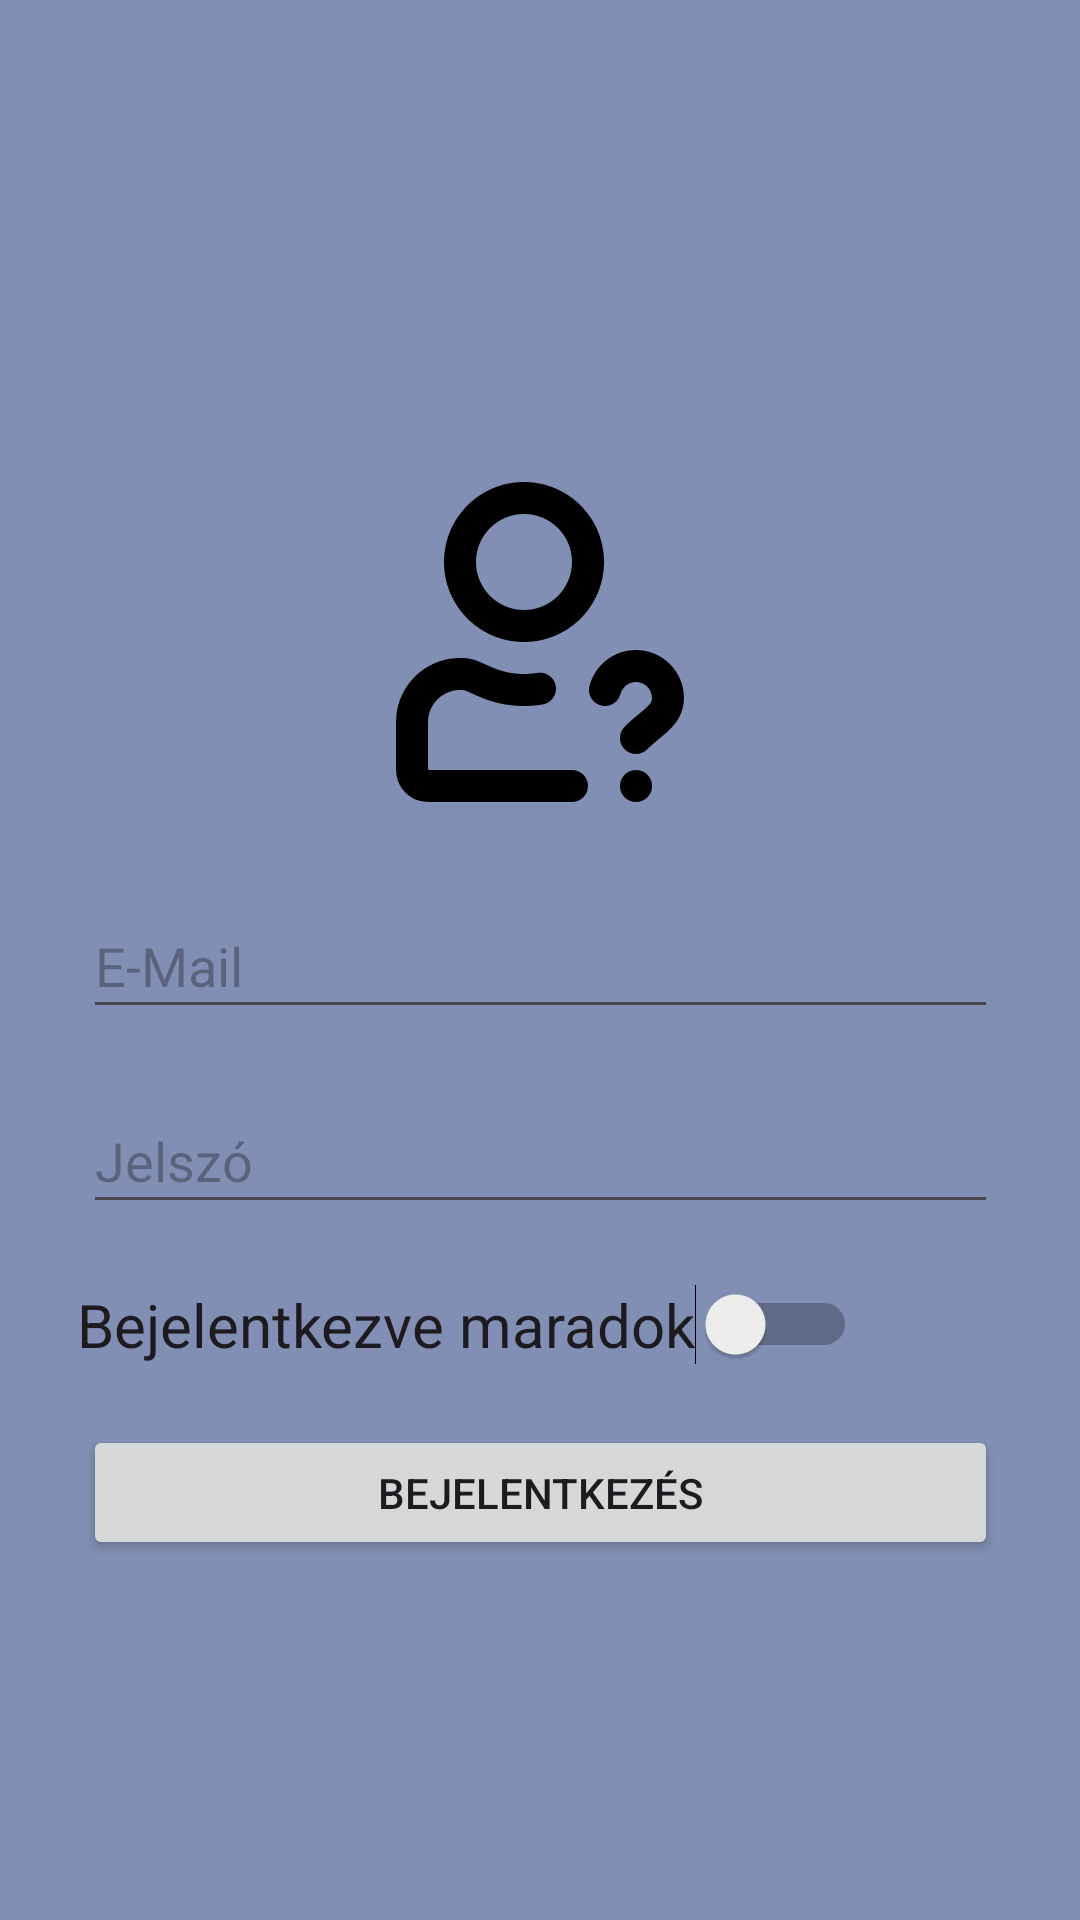

Produce the Android XML layout that renders to this screen, including the resource entries it uses.
<!-- AndroidManifest.xml: application theme Theme.Cash_flow -->
<!-- res/layout/login_layout.xml -->
<?xml version="1.0" encoding="utf-8"?>
<androidx.constraintlayout.widget.ConstraintLayout xmlns:android="http://schemas.android.com/apk/res/android"
    xmlns:app="http://schemas.android.com/apk/res-auto"
    xmlns:tools="http://schemas.android.com/tools"
    android:id="@+id/main"
    android:layout_width="match_parent"
    android:layout_height="match_parent"
    android:background="#818FB4"
    tools:context=".MainActivity">

    <ImageView
        android:id="@+id/imageView3"
        android:layout_width="128dp"
        android:layout_height="128dp"
        android:layout_marginTop="150dp"
        app:layout_constraintEnd_toEndOf="parent"
        app:layout_constraintStart_toStartOf="parent"
        app:layout_constraintTop_toTopOf="parent"
        app:srcCompat="@drawable/login_icon_svg" />

    <EditText
        android:id="@+id/email_input"
        android:layout_width="305dp"
        android:layout_height="45dp"
        android:layout_marginTop="20dp"
        android:ems="10"
        android:hint="E-Mail"
        android:inputType="text"
        app:layout_constraintEnd_toEndOf="parent"
        app:layout_constraintStart_toStartOf="parent"
        app:layout_constraintTop_toBottomOf="@+id/imageView3" />

    <EditText
        android:id="@+id/password_input"
        android:layout_width="305dp"
        android:layout_height="45dp"
        android:layout_marginTop="20dp"
        android:ems="10"
        android:hint="Jelszó"
        android:inputType="textPassword"
        app:layout_constraintEnd_toEndOf="parent"
        app:layout_constraintStart_toStartOf="parent"
        app:layout_constraintTop_toBottomOf="@+id/email_input" />

    <Button
        android:id="@+id/login_button"
        android:layout_width="305dp"
        android:layout_height="45dp"
        android:layout_marginTop="20dp"
        android:text="Bejelentkezés"
        app:layout_constraintEnd_toEndOf="parent"
        app:layout_constraintStart_toStartOf="parent"
        app:layout_constraintTop_toBottomOf="@+id/stay_logged_switch" />

    <TextView
        android:id="@+id/textView"
        android:layout_width="wrap_content"
        android:layout_height="40dp"
        android:layout_marginStart="185dp"
        android:layout_marginTop="154dp"
        android:layout_marginEnd="16dp"
        android:layout_marginBottom="16dp"
        android:text="Regisztrációhoz"
        android:textAlignment="viewStart"
        android:textColor="#FFFFFF"
        android:textSize="20sp"
        app:layout_constraintBottom_toBottomOf="parent"
        app:layout_constraintEnd_toStartOf="@+id/switch_to_registration_view"
        app:layout_constraintStart_toStartOf="parent"
        app:layout_constraintTop_toBottomOf="@+id/login_button"
        app:layout_constraintVertical_bias="0.0" />

    <ImageView
        android:id="@+id/switch_to_registration_view"
        android:layout_width="40dp"
        android:layout_height="40dp"
        android:layout_marginStart="16dp"
        android:layout_marginTop="154dp"
        android:layout_marginEnd="16dp"
        android:layout_marginBottom="16dp"
        android:clickable="true"
        app:layout_constraintBottom_toBottomOf="parent"
        app:layout_constraintEnd_toEndOf="parent"
        app:layout_constraintStart_toEndOf="@+id/textView"
        app:layout_constraintTop_toBottomOf="@+id/login_button"
        app:layout_constraintVertical_bias="0.0"
        app:srcCompat="@drawable/back_to_registration_arrow" />

    <Switch
        android:id="@+id/stay_logged_switch"
        android:layout_width="wrap_content"
        android:layout_height="wrap_content"
        android:layout_marginStart="54dp"
        android:layout_marginTop="20dp"
        android:layout_marginEnd="103dp"
        android:layout_marginBottom="20dp"
        android:text="Bejelentkezve maradok"
        android:textSize="20sp"
        app:layout_constraintBottom_toTopOf="@+id/login_button"
        app:layout_constraintEnd_toEndOf="parent"
        app:layout_constraintStart_toStartOf="parent"
        app:layout_constraintTop_toBottomOf="@+id/password_input" />

</androidx.constraintlayout.widget.ConstraintLayout>
<!-- resources referenced by this layout -->
<resources>
  <!-- drawable back_to_registration_arrow (drawable) -->
  <vector xmlns:android="http://schemas.android.com/apk/res/android" android:height="128dp" android:viewportHeight="16" android:viewportWidth="16" android:width="128dp">
        
      <path android:fillColor="#000000" android:pathData="M7,13V10H0L0,6L7,6L7,3L8,3L13,8L8,13H7Z"/>
        
      <path android:fillColor="#000000" android:pathData="M14,14V2L16,2V14H14Z"/>
      
  </vector>
  <!-- drawable login_icon_svg: vector/xml drawable (drawable, 3255 chars, omitted) -->
  <style name="Theme.Cash_flow" parent="Base.Theme.Cash_flow" />
  <style name="Base.Theme.Cash_flow" parent="Theme.Material3.DayNight.NoActionBar">
          
          
      </style>
</resources>
